Run: headless pygame with SDL's dummy video driver; simulated clock (each Clock.tick advances the game by its frame time, no real sleeping); random seed 0; keys injected as events and as key.get_pressed() state; no mouse input.
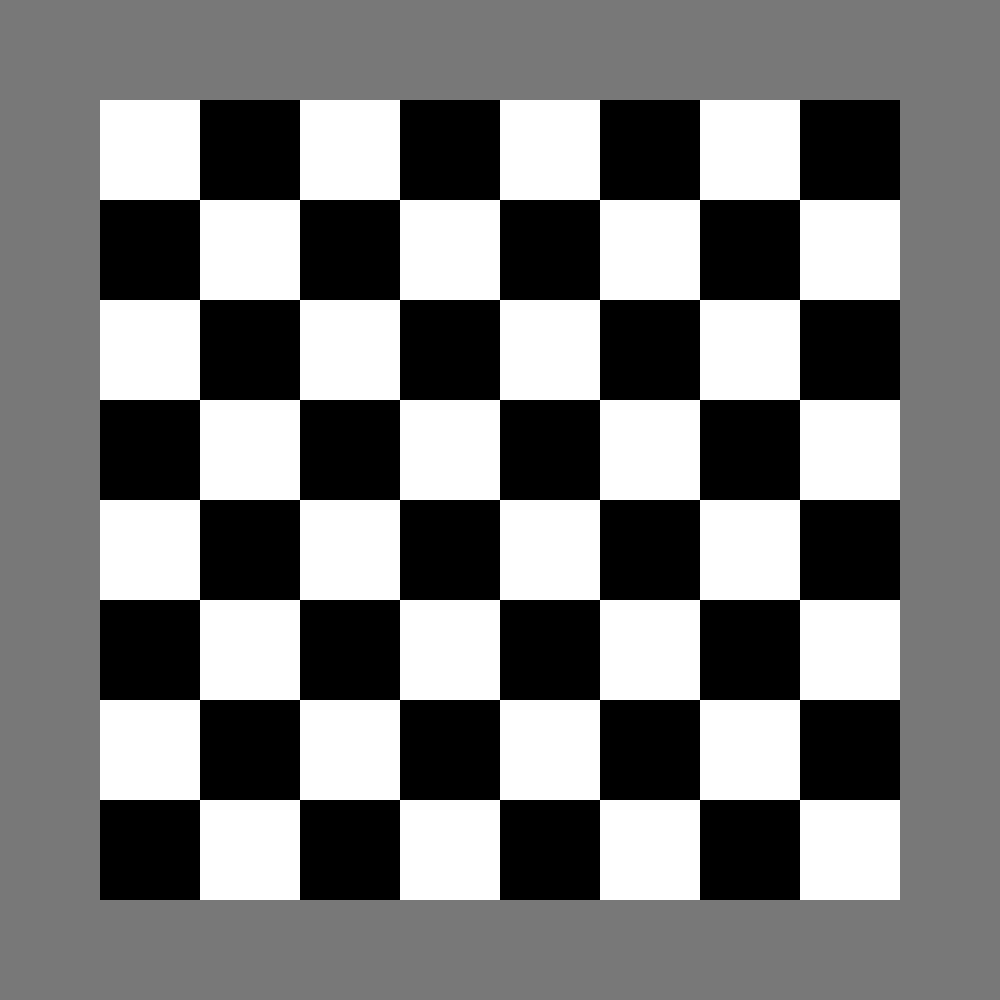
Frame 1 of 4 · flips 1–60 · no input
Frame 2 of 4 · flips 61–180 · tapped SPACE, RETURN · held RIGHT (→), D · screen unchanged from frame 1, image omitted
Frame 3 of 4 · flips 181–300 · held DOWN (↓), S · screen unchanged from frame 2, image omitted
Frame 4 of 4 · flips 301–420 · held LEFT (←), A, UP (↑), W · screen unchanged from frame 3, image omitted

The pygame program that drew these frames:


# Import Libraries
import random
import pygame
import sys

# Initialize Pygame
successes, failures = pygame.init()
print(f"Pygame initialized with {successes} successes and {failures} failures.")

# Constants
WIDTH, HEIGHT = 1000, 1000
BORDER = 100
SQUARE_SIZE = (WIDTH - (2 * BORDER)) // 8
WHITE = (255, 255, 255)
BLACK = (0, 0, 0)
GREY = (120, 120, 120)

# Display
window = pygame.display.set_mode((WIDTH, HEIGHT))
pygame.display.set_caption(f"Chess Board({WIDTH},{HEIGHT})")

# Main Draw Function
def draw_board(window):
    colors = [WHITE, BLACK]
    pygame.draw.rect(window, GREY, (0, 0, WIDTH, HEIGHT))
    for row in range(8):
        for col in range(8):
            color = colors[(row + col) % 2]
            pygame.draw.rect(window, color, (BORDER + (col * SQUARE_SIZE), BORDER + (row * SQUARE_SIZE), SQUARE_SIZE, SQUARE_SIZE))

# Main Loop
def main():
    run = True
    while run:
        for event in pygame.event.get():
            if event.type == pygame.QUIT:
                run = False
        draw_board(window)
        pygame.display.update()
    pygame.quit()
    sys.exit()

if __name__ == "__main__":
    main()
